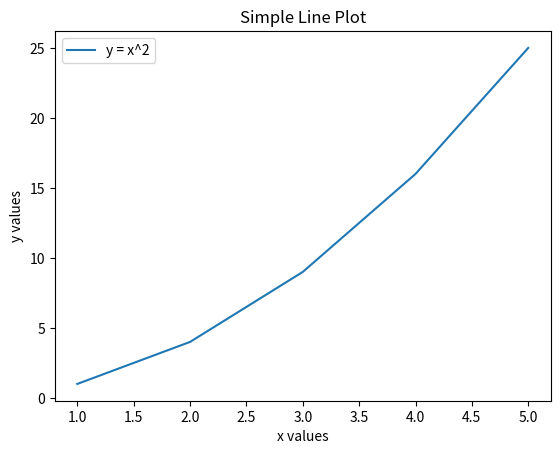

Generate this figure with matplotlib:
import matplotlib.pyplot as plt

x = [1, 2, 3, 4, 5]
y = [1, 4, 9, 16, 25]

plt.plot(x, y, label="y = x^2")
plt.xlabel("x values")
plt.ylabel("y values")
plt.title("Simple Line Plot")
plt.legend()
plt.show()
